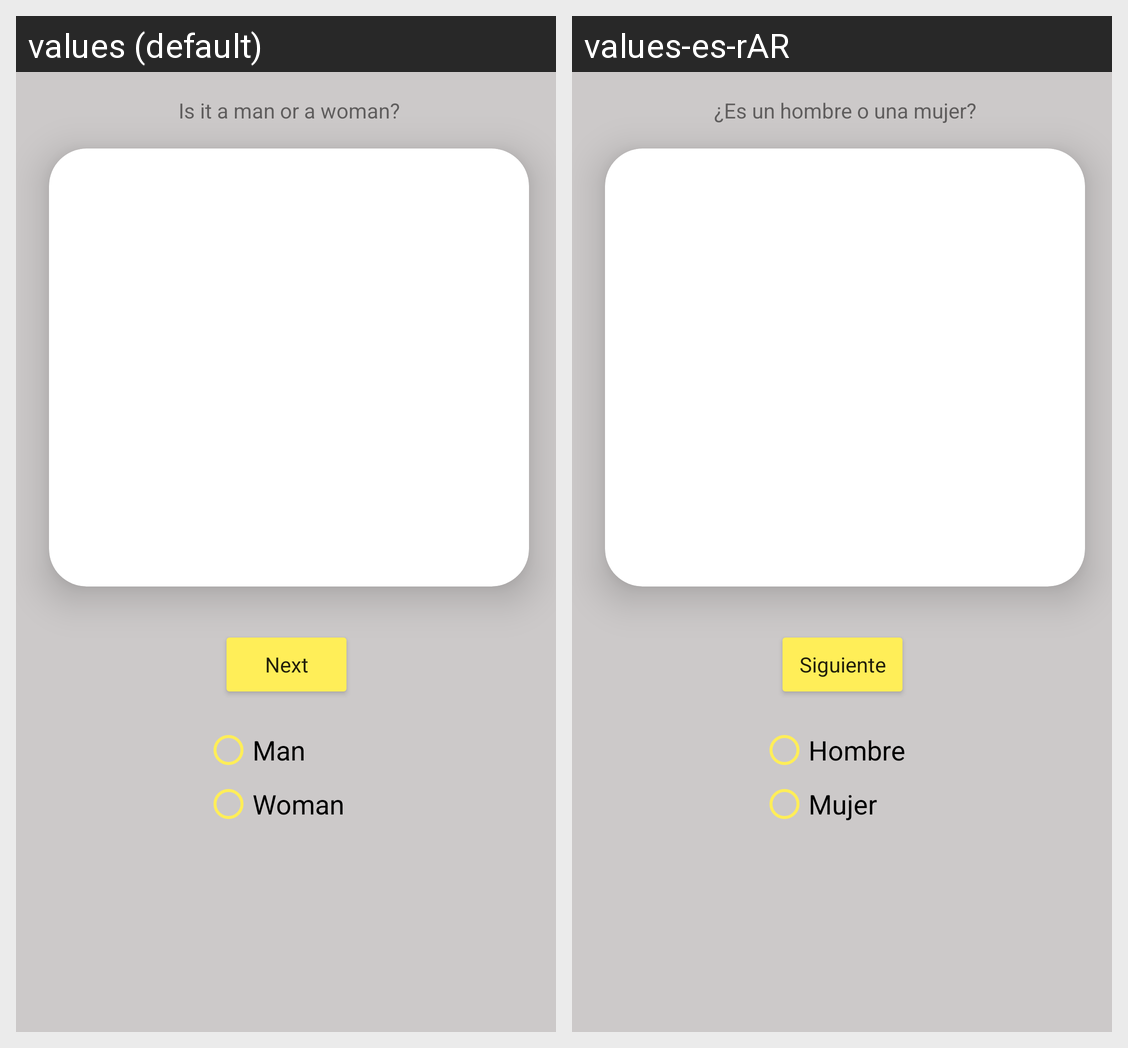

Strings drawn on this Android screen and how each of the app's shown locales translates them:
Android screen res/layout/activity_main.xml rendered under 2 locales, left to right: values (default), values-es-rAR. Device: Nexus 5 (rendered at 1080×1920; each locale shown at half size, 540×960, under a caption strip naming it); theme AppTheme.
Strings drawn on this screen, with the default value and each locale's value (text and hints the layout hard-codes, and strings that could not be matched under every locale, appear in the picture but are not listed):

siguiente
  values: Next
  values-es-rAR: Siguiente

hombre
  values: Man
  values-es-rAR: Hombre

mujer
  values: Woman
  values-es-rAR: Mujer

pregunta
  values: Is it a man or a woman?
  values-es-rAR: ¿Es un hombre o una mujer?
